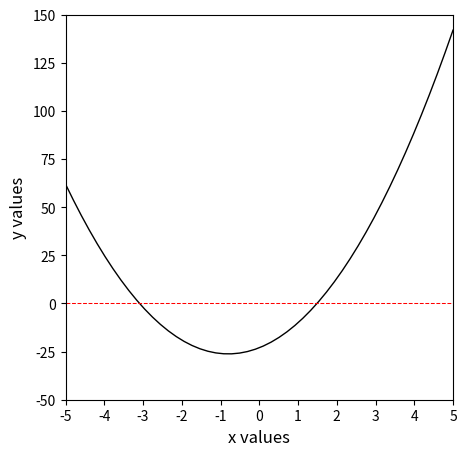
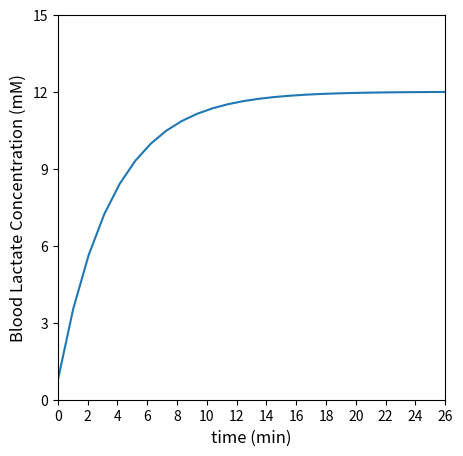

The matplotlib source for these figures, in order:
#!/usr/bin/env python
# coding: utf-8

# # While Loops in Python
# 
# Module 04 focuses mostly on **for loops**, so we should have a good feel for how they work. The main feature of a for loop is that it will iterate over all of the elements in a pre-defined set or range. A **while loop** is fundamentally different from a for loop in that it continues to loop through iterations as long as the criteria specified in the conditional statement at the start of the while loop remains true. This opens up some new possibilities in how we use them.
# 
# Before we get into while loop-specific action, a good way to highlight the difference between a for loop and a while loop is to use them to do the exact same thing.
# 
# ## Remember how for loops work?
# 
# We will use a for loop to print all of the integers from 1 to 11 (without first creating that list of integers manually).  We will not store those integers in a list, we will just print their values to indicate passes through the for loop.

# In[1]:


for i in range(1,12):
    print(i)


# ## Try to do the same thing with a while loop
# 
# Now the same with a while loop. We will initiate the while loop by defining n as the first integer we are interested in printing (1) and then increment the value of n until I reach an integer value of 11: 

# In[2]:


n = 1
while n < 12:
    print(n)
    n = n + 1


# ### Breaking down the while loop
# 
# Just like a for loop, a while loop starts with a keyword, `while` in this case. After the `while` keyword, we next have to specify what criteria we want to use to make a decision about the range that we iterate over.  In this case, I want to continue iterations until I reach the integer 11. While statements are a type of conditional statement (**Module 05**); they tell the program to execute the commands inside of the loop as long as certain criteria are met. In general, we set these criteria using statements involving comparison operators: greater than `>`, less than `<`, equal to `==`, greater than or equal to `>=`, less than or equal to `<=`, and not equal to `!=`. Optionally, they may be combined with logical operators `and`, `or`, `not` if we need to satisfy multiple criteria to continue executing the while loop. 
# 
# Here, I've chosen to run iterations as long as n < 12. After the condition(s) for the while loop are defined, we terminate the first line with a colon `:`, just as we would with a function or a for loop. Subsequent lines are then indented to indicate that they are inside the scope of the while loop. Once you return to flush left, the code is outside of the while loop scope and will not be exectued until the while loop is completed. 
# 
# In this example, we initialize the loop by defining n = 1. At the start, n = 1, so when the interpreter hits the comparison in the while statement, it finds that the criteria that n < 12 is true. It then continues into the while loop and executes the commands in the body of the loop. The value of n (1) is printed to the screen, and then we add 1 to the value of n and return to the start of the loop. Now n = 2, which is still less than 12, so things continue and repeat in the same way until it gets to n = 11.  Since 11 < 12, it makes another pass through the loop, prints 11 to the screen, and then updates the value of n one last time.  Here, it calculates that n = 12, so n < 12 is no longer satisfied, and the loop does not proceed through the next iteration. 
# 
# Compare the `for` and `while` loop versions above to get a feel for how they work and the differences between them.

# ## Increment operators
# 
# Now, some useful Python shorthand. **For loops** always iterate automatically over the range we specify at the start, so we don't control the value of the iterator once we have defined the set to iterate over. With a **while loop**, we generally update the value the quantity used to establish the while loop criteria on each pass. In the above example, we wanted to add 1 to our counter on every pass, and I include that in the loop by writing:
# 
# ```python
# n = n + 1
# ```
#     
# It looks strange to define n as an implicit function of itself, but in a programming language, this syntax evaluates the right hand side using the current value of `n`, and then it over-writes the current value of `n` with whatever the right hand side evaluates to. For example, in our first pass through the above loop, `n = 1`. Then we hit the increment step, and we say `n = n + 1`, which is evaluated as `n = 1 + 1`, so `n` is redefined as `2` at the end of the first pass. At the end of the second pass, when we hit the increment, the current state is `n = 2`, so we evaluate `n = 2 + 1`, and `n` is redefined as `3`.  This continues until our counter reaches whatever threshold we specify.
# 
# On to the shorthand:
# 
# We write increments like this so frequently, there are a number of ways we can specify them with shorthand.  For example, 
# 
# ```python
# n = n + 1
# ```
# 
# Can be expressed as
# 
# ```python
# n += 1
# ```
# 
# And
# 
# ```python
# x = x*5
# ```
#     
# Can be written as
# 
# ```python
# x *= 5
# ```
#     
# You could even write:
# 
# ```python
# i *= i
# ```
#     
# To update the current value of i by multiplying it by itself, i.e., you square i (though you may not want to start this one out with i = 1. If you do, you'll get stuck in the loop because 1*1 is always 1, and you'll never reach 12).
#     
# The link below includes a number of these operations. They can be generally extended to whatever math operation you have in mind.  This is extremely common syntax in programming, so it is worth becoming familiar with the notation now. 
# 
# https://www.w3schools.com/python/python_operators.asp
# 
# Try out a few of these different assignment operators to see how they change the behavior of your while loop in the cell below.

# In[3]:


n = 1
while n < 12:
    print(n)
    n *= 3


# ## Comparing for loops and while loops for creating a list
# 
# Now one more illustration of using for loops and while loops to accomplish the same task: generating a list of integers between 10 and -10. In both cases, we start with an empty list and use the append() method to add values to it, but take a minute to think about the fundamentally different nature of for and while loops.

# In[4]:


A = []
for i in range(10,-11,-1):
    A.append(i)
print(A)

B = []
n = 10
while n >= -10:
    B.append(n)
    n -= 1
print(B)


# Both loops give you the same result, they just have different architectures, which makes them suited to different tasks. For example, if I measured 100 discrete data points, and I wanted to perform operations on all of them, then a for loop makes sense because I'm working with an existing set. If, on the other hand, I have an application that requires me to repeat an iteration until I cross some specific threshold, then I would choose a while loop. While loops really shine when I don't have a great idea about how many iterations my loop will take, I just know that I have conditions that need to remain true or I have some idea of what the endpoint needs to be. We'll work through a few examples of engineering-type problems that you could handle by applying convergence thresholds in a while loop.

# ## Example 01: A Brute Force Solution to an Algebraic Equation
# 
# In subsequent modules, we'll cover **efficient and stable** ways to solve an algebraic equation using an iterative approach.  For now, we will use an **inefficient and dangerous** approach just to demonstrate what a while loop can do, and to introduce you to the idea of a tolerance on your solution. 
# 
# We have a function, $y = 5x^2 + 8x - 23$. We would like to find the **roots** for that function.  By that, I mean the values of x where y = 0.  We can do this in a number of ways.  
# 
# ### Graph the function if you can
# 
# I almost always start by graphing if it is univariate (one argument).  Let's do this with numpy arrays.  Here, we are choosing numpy arrays because they allow us to broadcast operations, so it makes it easy to calculate corresponding y-values for a given set of x-values.  With lists, we'd have to write a for loop or a comprehension.

# In[5]:


import matplotlib.pyplot as plt
import numpy as np

xvals = np.linspace(-5, 5)
yvals = 5*xvals**2 + 8*xvals - 23

plt.figure(1, figsize = (5, 5))
plt.plot(xvals, yvals, linestyle = 'solid', color = 'black', linewidth = 1)
plt.hlines(0, -5, 5, color = 'red', linestyles = 'dashed', linewidth = 0.75) #add y = 0 line
plt.xlim(-5, 5)
plt.xticks(range(-5, 6, 1))
plt.ylim(-50, 150)
plt.xlabel('x values', fontsize = 12)
plt.ylabel('y values', fontsize = 12)
plt.show()


# From the graph, we can clearly see there are two roots, one between -2 and -4, and one between 0 and 2.
# 
# ### And don't forget the quadratic formula
# 
# Alternatively, for this particular problem, the quadratic formula is a good choice, and it tells us that y = 0 when:
# 
# $$x = 1.489$$ 
# 
# or
# 
# $$x = -3.089$$
# 
# ### Guess and check?
# 
# But let's pretend we do not know a solution method like factoring or the quadratic formula.  We might revert to an iterative method like guess-and-check.  This is simple, but tedious.  The idea is that we guess a value of x, evaluate the function, and check the value of y. If the value of y is not equal to zero, then we update the value of x and try again.  In general, we will make informed guesses or use an efficient algorithm like Newton-Raphson, but for now, let's just use a while loop.
# 
# The first thing to decide is what is our tolerance on that solution, in other words, we are iterating to find the value of x where y = 0....but what exactly are we ready to accept as "equal to zero."  2 decimal places?  8 decimal places?  This is our tolerance on the solution. Since we are using a very crude approach, we will set a loose tolerance and say that we will be satified if we can find the value of x where y is between 1 and 1. A simple way to do this is with the `abs()` function in Python, which returns the absolute value of a number.  We can set this tolerance by saying we want to continue looking for the solution as long as `abs(y) > 1`. For our purposes, we'll call that "close enough" to zero that we've found a solution.  Also, we graphed this function, and it tells us that there is a root between -4 and -2, and another root between 2 and 4.  We will look for the positive root here.    
# 
# OK then, how does that look in a while loop?  We will start our iteration at x = 0.0, where we know y = -23.0.  We will then add 0.1 to x and evaluate the corresponding y at the new value of x.  We will proceed until the value of y is between -1 and 1.  Based on this iteration in the cell below, we find that the positive root is somewhere between 1.4 and 1.5, which is consistent with the true solution of `x = 1.489`.  If we wanted to get a more precise solution, we would need to a) take smaller steps in the x value and b) decrease our tolerance to something closer to zero.
#         
# ```{warning}
# We have to be ***very*** careful with this type of iteration.  The tolerance we set may require us to take smaller and smaller steps with x, otherwise we can jump right over the solution and the loop will continue infinitely.  For an example of this, try changing your tolerance to 0.1 without changing your step size in x and see what happens and why.  If you need to break the loop execution, you can do so with the stop icon in the menu bar.
# ```
# 

# In[6]:


x = 0.0                     #we need an initial guess for x
y = -23.0                   #y at x = 0. Set an initial y for comparison test below
while abs(y) > 1:           #as long abs(y) > 1, keep going. 
    y = 5*x**2 + 8*x - 23   #calculate the value of y at current x
    print(f'At x = {x:0.2f}, y = {y:0.2f}') #Print result of iteration to check progress
    x += 0.1                #increment x by 0.1 units.


# ## Example 02: Steady state suffering
# 
# As engineers, we are frequently interested in processes that are operating at steady state.  This means that conditions for that process - temperatures, concentrations, pressures, etc. - are not changing as a function of time. But it is unusual for a process to *start* at steady state.  Let's look at how long it takes for your body to reach steady state on a run!
# 
# Imagine you go out for a run.  You start out at what you feel is a decent running pace. For the first few minutes, you feel pretty good. Your heart rate is low, your breathing rate is low, you aren't really perspiring very much...and that all lasts for awhile. Then everything starts to catch up to your effort.  Your pulse increases, you are breathing more rapidly, you are beginning to perspire.  You can hang in there, you just feel like you're working now. You keep your pace/effort steady. Now, you're 20 minutes in. You're flushed, you're gasping for breath, and you are certain that death is just around the corner. You somehow keep going...keeping both your pace and your level of suffering right about constant.  
# 
# Now you've arrived at what it feels like to run at that pace - *that is steady state*. Your work output, breathing, and metabolism are all in balance and nothing is changing as a function of time (as long as you keep your effort steady). Surely you've seen this - it takes some time for the level of pain to catch up to your level of effort, but eventually everything settles in. 
# 
# Anytime you make a perturbation to a system (in this case, the perturbation is you getting off the couch and starting to run), it takes time for the system to reach steady state. One way that we watch the approach to steady state is to monitor a variable that responds to perturbation as a function of time. In the running example, we could look at your heart rate, blood lactate concentration, or respiration rate.  Eventually, they will reach steady state, and we can roughly figure out how long it took to get there. For now, let's just look at that approach to steady state in blood lactate levels.
# 
# Let's assume your blood lactate obeys the following model:
# 
# 
# $$L = L_{SS} + (L_0 - L_{SS})\exp{(-kt)}$$
# 
# Here, $L$ is your blood lactate concentration in millimoles per liter (mM) at a given time since you started running. $L_{SS}$ is the steady state blood lactate concentration at your current, near-death exertion level when running at a steady pace, and $L_0$ is your blood lactate concentration at your more comfortable, sitting on the couch level when you started this run.
# 
# Let's say for simplicity $L_0 = 0.75$ mM, $L_{SS} = 12$ mM, and $k$ is a time constant that specifies the time scales over which your blood lactate concentration responds to your change in effort from couch to 10K.
# 
# We can use a while loop to determine how long it takes for you to reach peak, steady state suffering.  How will I determine when I'm at steady state?  I will set an absolute error tolerance of 0.01. Once I get within 0.01 mM of my known steady state lactate concentration (12 mM), I will say that I have reached steady state. This bit of code then prints out the time needed to hit steady state and also plots blood lactate as a function of time. It works by initializing time, tolerance, and your lactate level, and then it updates all of them on each pass of the loop.  Here, we increment time by a single minute with every step; you may need to adjust that step size depending on the time scale of your process.  You may question why I picked a starting tolerance of 100.  I can pick anything as long as it is larger than my threshold tolerance.  I just need something bigger than 0.01 so that I can start the loop. 
# 
# ```{info}
# **Another quick reminder:**  exp is not in base Python; you can either import it from the math package or use `numpy.exp()`
# ```

# In[7]:


LSS     = 12    #mM
L0      = 0.75  #mM
k       = 0.286 #1/min
Lactate = []
Tol     = 100
t       = 0 #min
step    = 1 #min

while Tol > 0.01:
    Lactate.append(LSS + (L0 - LSS)*np.exp(-k*t))
    Tol = abs(Lactate[-1] - LSS)
    t += step

print(f'Within our tolerance specification, it will take t = {t:0.2f} minutes to reach steady state')
print(f'At time = {t:4.2f} minutes, you are {(LSS - Lactate[-1])/LSS*100:4.2f}% from steady state')

tset  = np.linspace(0, t, len(Lactate)) 
plt.figure(figsize = (5, 5))
plt.plot(tset,Lactate)
plt.xlim(0, max(tset))
plt.xticks(np.arange(0, max(tset)+1, 2))
plt.ylim(0, 15)
plt.yticks(np.arange(0, 16, 3))
plt.xlabel('time (min)', fontsize = 12)
plt.ylabel('Blood Lactate Concentration (mM)', fontsize = 12)
plt.show()

